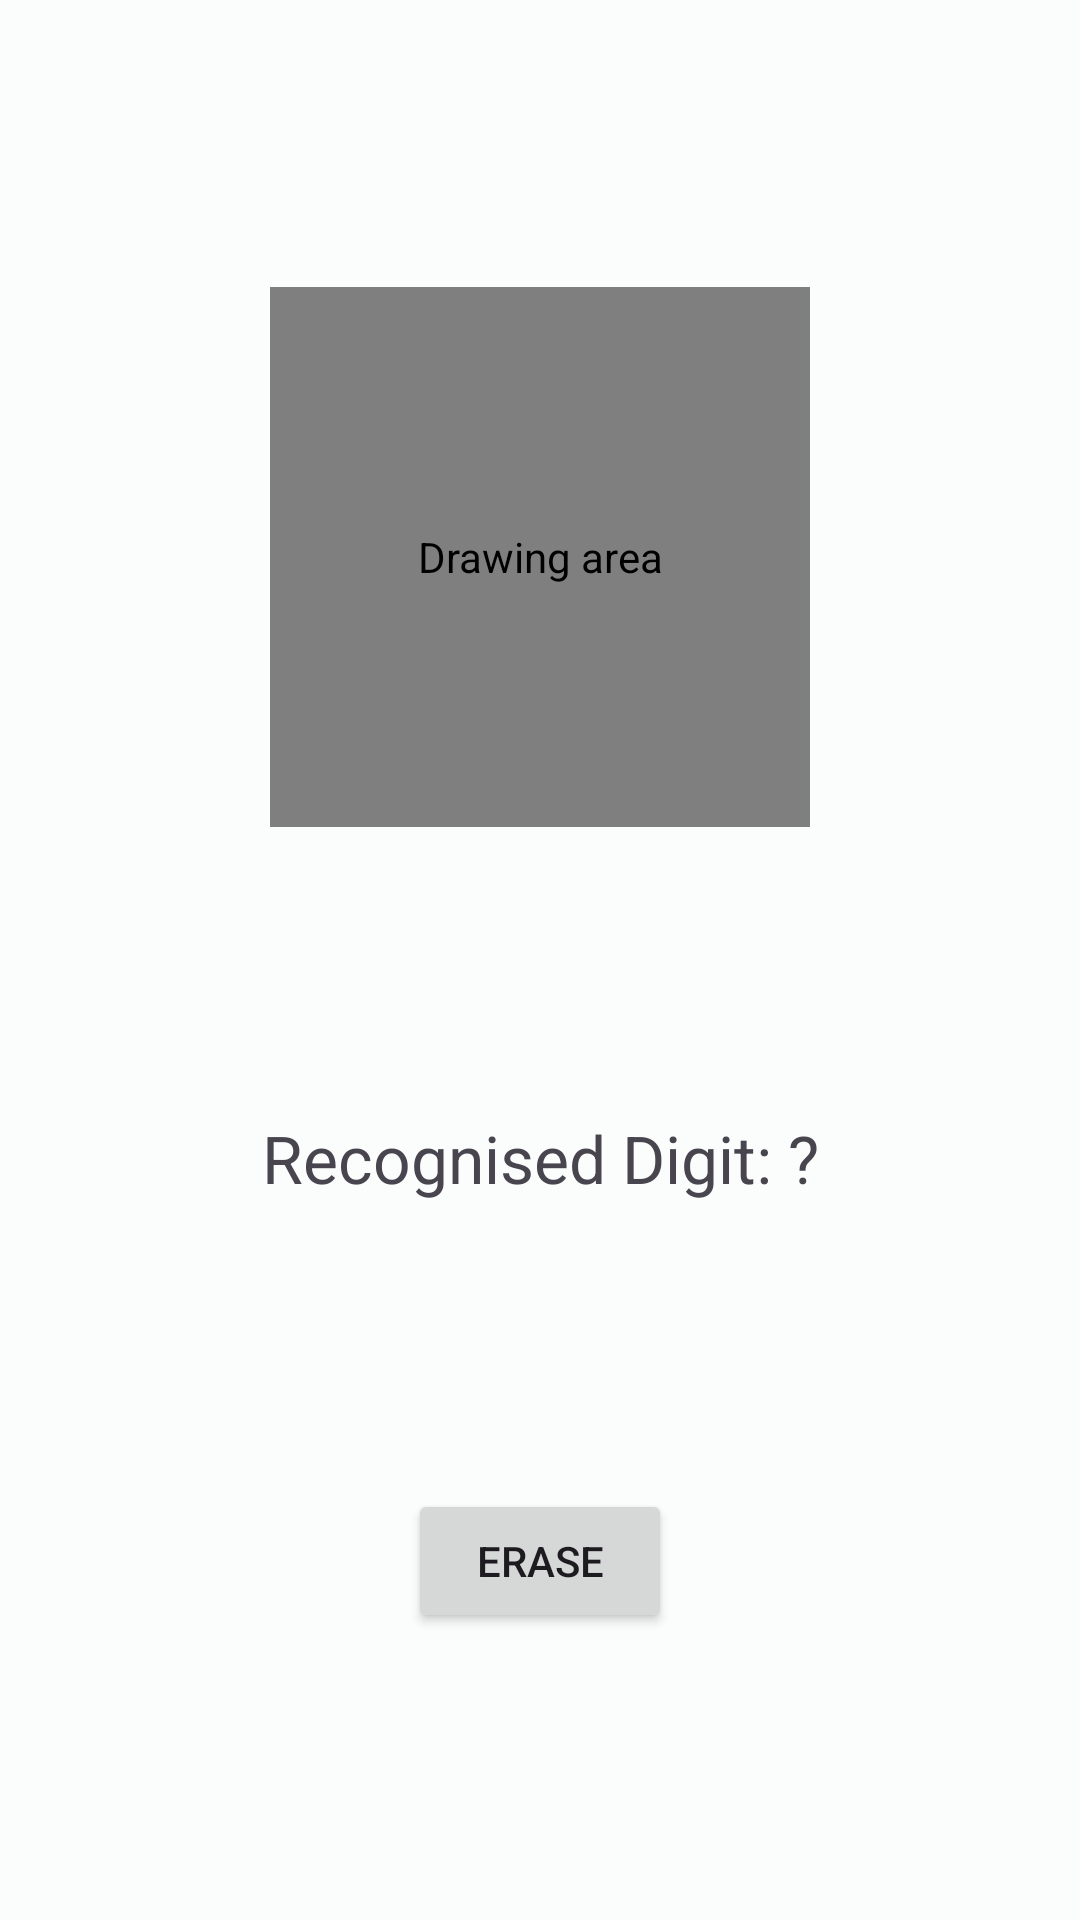

Write the Android layout XML for this screen, with the resource values it uses.
<!-- AndroidManifest.xml: application theme AppTheme -->
<!-- res/layout/fragment_draw.xml -->
<?xml version="1.0" encoding="utf-8"?>
<layout xmlns:android="http://schemas.android.com/apk/res/android"
    xmlns:app="http://schemas.android.com/apk/res-auto"
    xmlns:tools="http://schemas.android.com/tools">

    <data />

    <androidx.constraintlayout.widget.ConstraintLayout
        android:layout_width="match_parent"
        android:layout_height="match_parent"
        tools:context=".MainActivity">

        <com.lc.smartmnist.widgets.DrawView
            android:id="@+id/drawView"
            android:layout_width="0dp"
            android:layout_height="0dp"
            android:background="@drawable/border"
            android:contentDescription="@string/drawing_area"
            app:layout_constraintBottom_toTopOf="@+id/textView"
            app:layout_constraintDimensionRatio="1:1"
            app:layout_constraintEnd_toEndOf="@id/guideline2"
            app:layout_constraintHorizontal_bias="0.5"
            app:layout_constraintStart_toStartOf="@id/guideline"
            app:layout_constraintTop_toTopOf="parent" />

        <TextView
            android:id="@+id/textView"
            android:layout_width="wrap_content"
            android:layout_height="wrap_content"
            android:text="@string/unknown_digit"
            android:textSize="22sp"
            app:layout_constraintBottom_toTopOf="@+id/eraseBtn"
            app:layout_constraintEnd_toEndOf="parent"
            app:layout_constraintHorizontal_bias="0.5"
            app:layout_constraintStart_toStartOf="parent"
            app:layout_constraintTop_toBottomOf="@+id/drawView" />

        <Button
            android:id="@+id/eraseBtn"
            android:layout_width="wrap_content"
            android:layout_height="wrap_content"
            android:text="@string/erase"
            app:layout_constraintBottom_toBottomOf="parent"
            app:layout_constraintEnd_toEndOf="parent"
            app:layout_constraintHorizontal_bias="0.5"
            app:layout_constraintStart_toStartOf="parent"
            app:layout_constraintTop_toBottomOf="@+id/textView" />

        <androidx.constraintlayout.widget.Guideline
            android:id="@+id/guideline"
            android:layout_width="wrap_content"
            android:layout_height="wrap_content"
            android:orientation="vertical"
            app:layout_constraintGuide_percent="0.25" />

        <androidx.constraintlayout.widget.Guideline
            android:id="@+id/guideline2"
            android:layout_width="wrap_content"
            android:layout_height="wrap_content"
            android:orientation="vertical"
            app:layout_constraintGuide_percent="0.75" />

    </androidx.constraintlayout.widget.ConstraintLayout>
</layout>
<!-- resources referenced by this layout -->
<resources>
  <!-- drawable border (drawable) -->
  <?xml version="1.0" encoding="utf-8"?>
  <shape xmlns:android="http://schemas.android.com/apk/res/android"
      android:shape="rectangle">
      <solid android:color="@android:color/black" />
      <stroke
          android:width="1dip"
          android:color="@android:color/white" />
  </shape>
  <string name="drawing_area">Drawing area</string>
  <string name="erase">Erase</string>
  <string name="unknown_digit">Recognised Digit: ?</string>
  <color name="md_theme_light_primary">#006A6A</color>
  <color name="md_theme_light_onPrimary">#FFFFFF</color>
  <color name="md_theme_light_primaryContainer">#6FF7F7</color>
  <color name="md_theme_light_onPrimaryContainer">#002020</color>
  <color name="md_theme_light_secondary">#4A6363</color>
  <color name="md_theme_light_onSecondary">#FFFFFF</color>
  <color name="md_theme_light_secondaryContainer">#CCE8E7</color>
  <color name="md_theme_light_onSecondaryContainer">#041F1F</color>
  <color name="md_theme_light_tertiary">#4C607C</color>
  <color name="md_theme_light_onTertiary">#FFFFFF</color>
  <color name="md_theme_light_tertiaryContainer">#D3E3FF</color>
  <color name="md_theme_light_onTertiaryContainer">#051C35</color>
  <color name="md_theme_light_error">#BA1A1A</color>
  <color name="md_theme_light_errorContainer">#FFDAD6</color>
  <color name="md_theme_light_onError">#FFFFFF</color>
  <color name="md_theme_light_onErrorContainer">#410002</color>
  <color name="md_theme_light_background">#FAFDFC</color>
  <color name="md_theme_light_onBackground">#191C1C</color>
  <color name="md_theme_light_surface">#FAFDFC</color>
  <color name="md_theme_light_onSurface">#191C1C</color>
  <color name="md_theme_light_surfaceVariant">#DAE5E4</color>
  <color name="md_theme_light_onSurfaceVariant">#3F4948</color>
  <color name="md_theme_light_outline">#6F7979</color>
  <color name="md_theme_light_inverseOnSurface">#EFF1F0</color>
  <color name="md_theme_light_inverseSurface">#2D3131</color>
  <color name="md_theme_light_inversePrimary">#4CDADB</color>
  <style name="WindowAnimationFadeInOut">
          <item name="android:windowEnterAnimation">@android:anim/fade_in</item>
          <item name="android:windowExitAnimation">@android:anim/fade_out</item>
      </style>
</resources>
